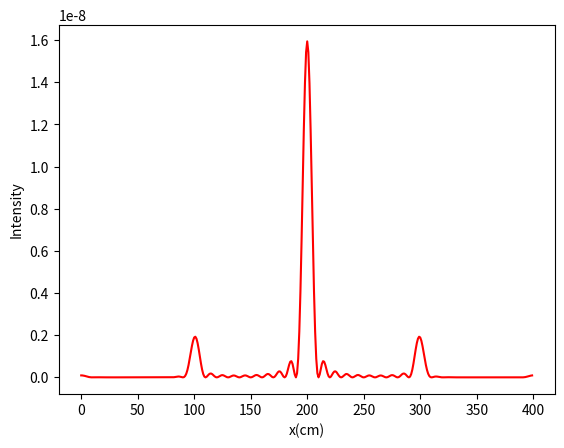

Write Python code to recreate this figure.
# Question 6

import numpy as np
import matplotlib.pyplot as plt


l=5e-7
a=2e-4
b=10*a
f=1
N=1000


def func(n):
    y=n*b/N-a/2
    if y<=1e-4:
        return abs(np.sin(np.pi*y/20e-6))
    else:
        return 0


y=np.zeros(int(N))
for i in range(int(N)):
    y[i]=func(i)

c_k=np.fft.fft(y)

Intensity=np.zeros(400)
for i in range(200):
    Intensity[i]=abs(c_k[N+i-200])**2
    Intensity[i+200]=abs(c_k[i])**2
Intensity=Intensity*(b/N)**2
plt.plot(Intensity,c="red")
plt.ylabel("Intensity")
plt.xlabel("x(cm)")
plt.show()





